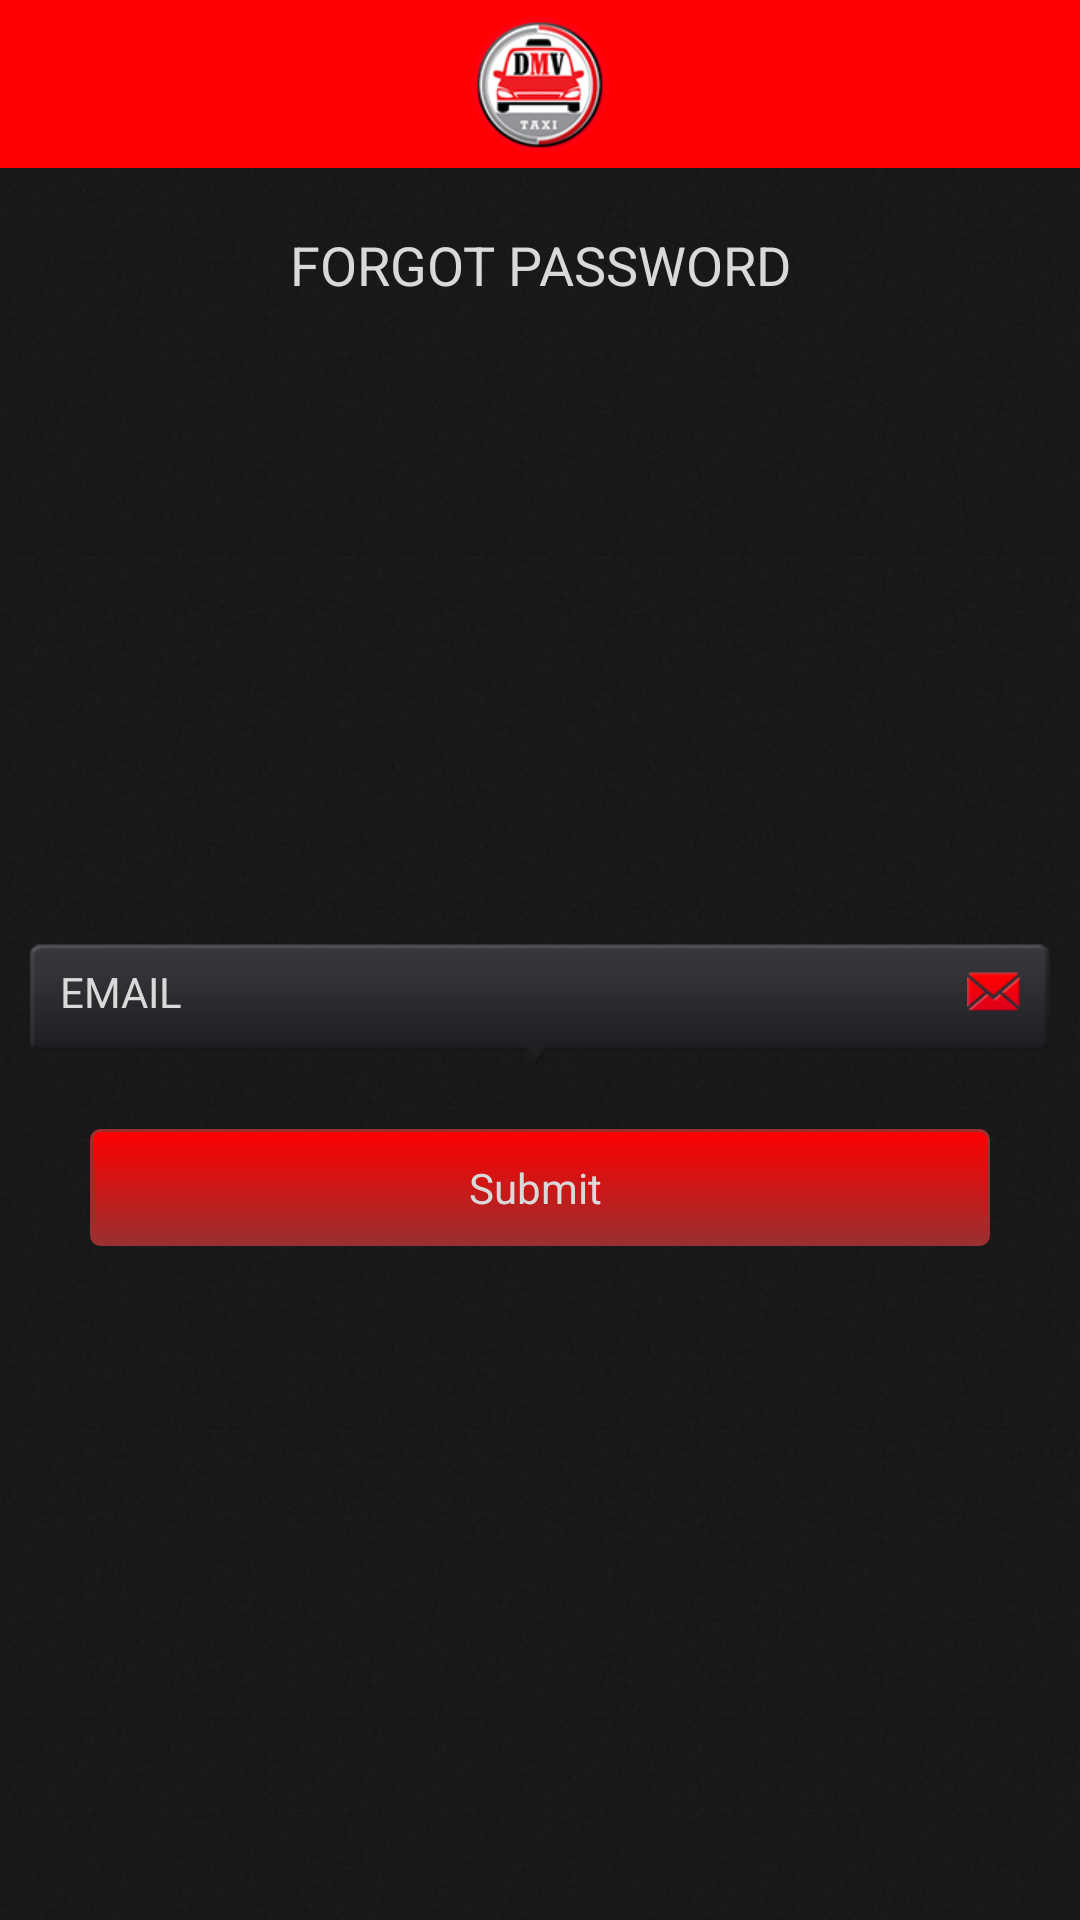

The Android layout XML behind this screen, and the referenced resources:
<!-- AndroidManifest.xml: application theme AppTheme -->
<!-- res/layout/activity_forgot_password.xml -->
<?xml version="1.0" encoding="utf-8"?>

<RelativeLayout xmlns:android="http://schemas.android.com/apk/res/android"
    xmlns:facebook="http://schemas.android.com/apk/res-auto"
    android:layout_width="match_parent"
    android:layout_height="match_parent"
    android:background="@mipmap/backgroundtwo">
    <include
        android:id="@+id/maintoolbar"
        layout="@layout/main_toolbar"
        android:visibility="visible"></include>
    <TextView
        android:layout_marginTop="10dp"
        android:id="@+id/forgotpassword_txt"
        android:layout_width="match_parent"
        android:layout_height="wrap_content"
        android:layout_below="@+id/maintoolbar"
        android:gravity="center"
        android:padding="10dp"
        android:text="FORGOT PASSWORD"
        android:textColor="@color/textcolor"
        android:textSize="18dp" />
    <LinearLayout
        android:layout_width="match_parent"
        android:layout_height="match_parent"
        android:layout_below="@+id/forgotpassword_txt"
        android:layout_gravity="center"
        android:layout_margin="10dp"
        android:gravity="center"
        android:orientation="vertical">
        <EditText
            android:id="@+id/etforgot_emailid"
            android:layout_width="match_parent"
            android:layout_height="wrap_content"
            android:background="@mipmap/text_filed"
            android:drawablePadding="10dp"
            android:drawableRight="@mipmap/mail_icon"
            android:textCursorDrawable="@drawable/color_cursor"
            android:hint="EMAIL"
            android:inputType="textEmailAddress"
            android:paddingBottom="10dp"
            android:paddingLeft="10dp"
            android:paddingRight="10dp"
            android:singleLine="true"
            android:textColor="@color/textcolor"
            android:textColorHint="@color/textcolor"
            android:textSize="14sp" />
        <TextView
            android:id="@+id/txt_submit"
            android:layout_width="match_parent"
            android:layout_height="wrap_content"
            android:gravity="center"
            android:layout_margin="20dp"
            android:background="@drawable/button_selector"
            android:text="Submit "
            android:textColor="@color/textcolor"/>
   </LinearLayout>
</RelativeLayout>
<!-- res/layout/main_toolbar.xml (included above) -->
<?xml version="1.0" encoding="utf-8"?>

<android.support.v7.widget.Toolbar
    xmlns:android="http://schemas.android.com/apk/res/android"
    xmlns:app="http://schemas.android.com/apk/res-auto"
    android:id="@+id/main_toolbar"
    android:layout_width="match_parent"

    android:layout_height="?attr/actionBarSize"
    android:background="@color/colorPrimary"
    android:theme="@style/GalaxyZooThemeToolbarDarkOverflow"
    app:contentInsetStart="0dp"
    app:popupTheme="@style/Theme.AppCompat.NoActionBar">
    <ImageView
        android:layout_width="wrap_content"
        android:layout_height="wrap_content"
        android:layout_gravity="center"
        android:src="@mipmap/logo" />

</android.support.v7.widget.Toolbar>
<!-- resources referenced by this layout -->
<resources>
  <color name="colorPrimary">#FF0000</color>
  <color name="textcolor">#d9d9d9</color>
  <!-- drawable button_selector (drawable) -->
  <?xml version="1.0" encoding="utf-8"?>
  
  <selector xmlns:android="http://schemas.android.com/apk/res/android">
  
      <item android:state_pressed="true" >
          <shape>
              <solid
                  android:color="#FF0000" />
              <stroke
                  android:width="1dp"
                  android:color="#992f2f" />
              <corners
                  android:radius="3dp" />
              <padding
                  android:left="10dp"
                  android:top="10dp"
                  android:right="10dp"
                  android:bottom="10dp" />
          </shape>
      </item>
      <item>
          <shape>
              <gradient
                  android:startColor="#FF0000"
                  android:endColor="#992f2f"
                  android:angle="270" />
              <stroke
                  android:width="1dp"
                  android:color="#992f2f" />
              <corners
                  android:radius="3dp" />
              <padding
                  android:left="10dp"
                  android:top="10dp"
                  android:right="10dp"
                  android:bottom="10dp" />
          </shape>
      </item>
  </selector>
  <!-- drawable color_cursor (drawable) -->
  <?xml version="1.0" encoding="utf-8"?>
  
  <shape xmlns:android="http://schemas.android.com/apk/res/android" >
      <size android:width="1dp" />
      <solid android:color="#ffffff"  />
  </shape>
  <!-- mipmap backgroundtwo: jpg bitmap (mipmap-xhdpi, 247749 bytes) -->
  <!-- mipmap logo: png bitmap (mipmap-xhdpi, 38239 bytes) -->
  <!-- mipmap mail_icon: png bitmap (mipmap-xhdpi, 25522 bytes) -->
  <!-- mipmap text_filed: png bitmap (mipmap-xhdpi, 29178 bytes) -->
  <style name="GalaxyZooThemeToolbarDarkOverflow" parent="Theme.AppCompat.Light.NoActionBar">
          
          
          <item name="android:textColorPrimary">@color/actionMenuTextColor</item>
          
  
          
          
  
          
          <item name="actionMenuTextColor">@color/btntextcolor</item>
          
          <item name="android:textColorSecondary">@color/White</item>
  
          
          
      </style>
  <style name="AppTheme" parent="Theme.AppCompat.Light.NoActionBar">
          
          <item name="colorPrimary">@color/colorPrimary</item>
          <item name="colorPrimaryDark">@color/colorPrimaryDark</item>
          <item name="colorAccent">@color/colorAccent</item>
          <item name="android:windowNoTitle">true</item>
          <item name="android:windowActionBar">false</item>
          <item name="android:windowFullscreen">true</item>
          <item name="android:windowContentOverlay">@null</item>
          <item name="android:windowIsTranslucent">true</item>
      </style>
  <color name="actionMenuTextColor">#ac1414</color>
  <color name="btntextcolor">#ac1414</color>
  <color name="White">#FFFFFF</color>
  <color name="colorPrimaryDark"> #FF0000</color>
  <color name="colorAccent">#ab030a</color>
</resources>
